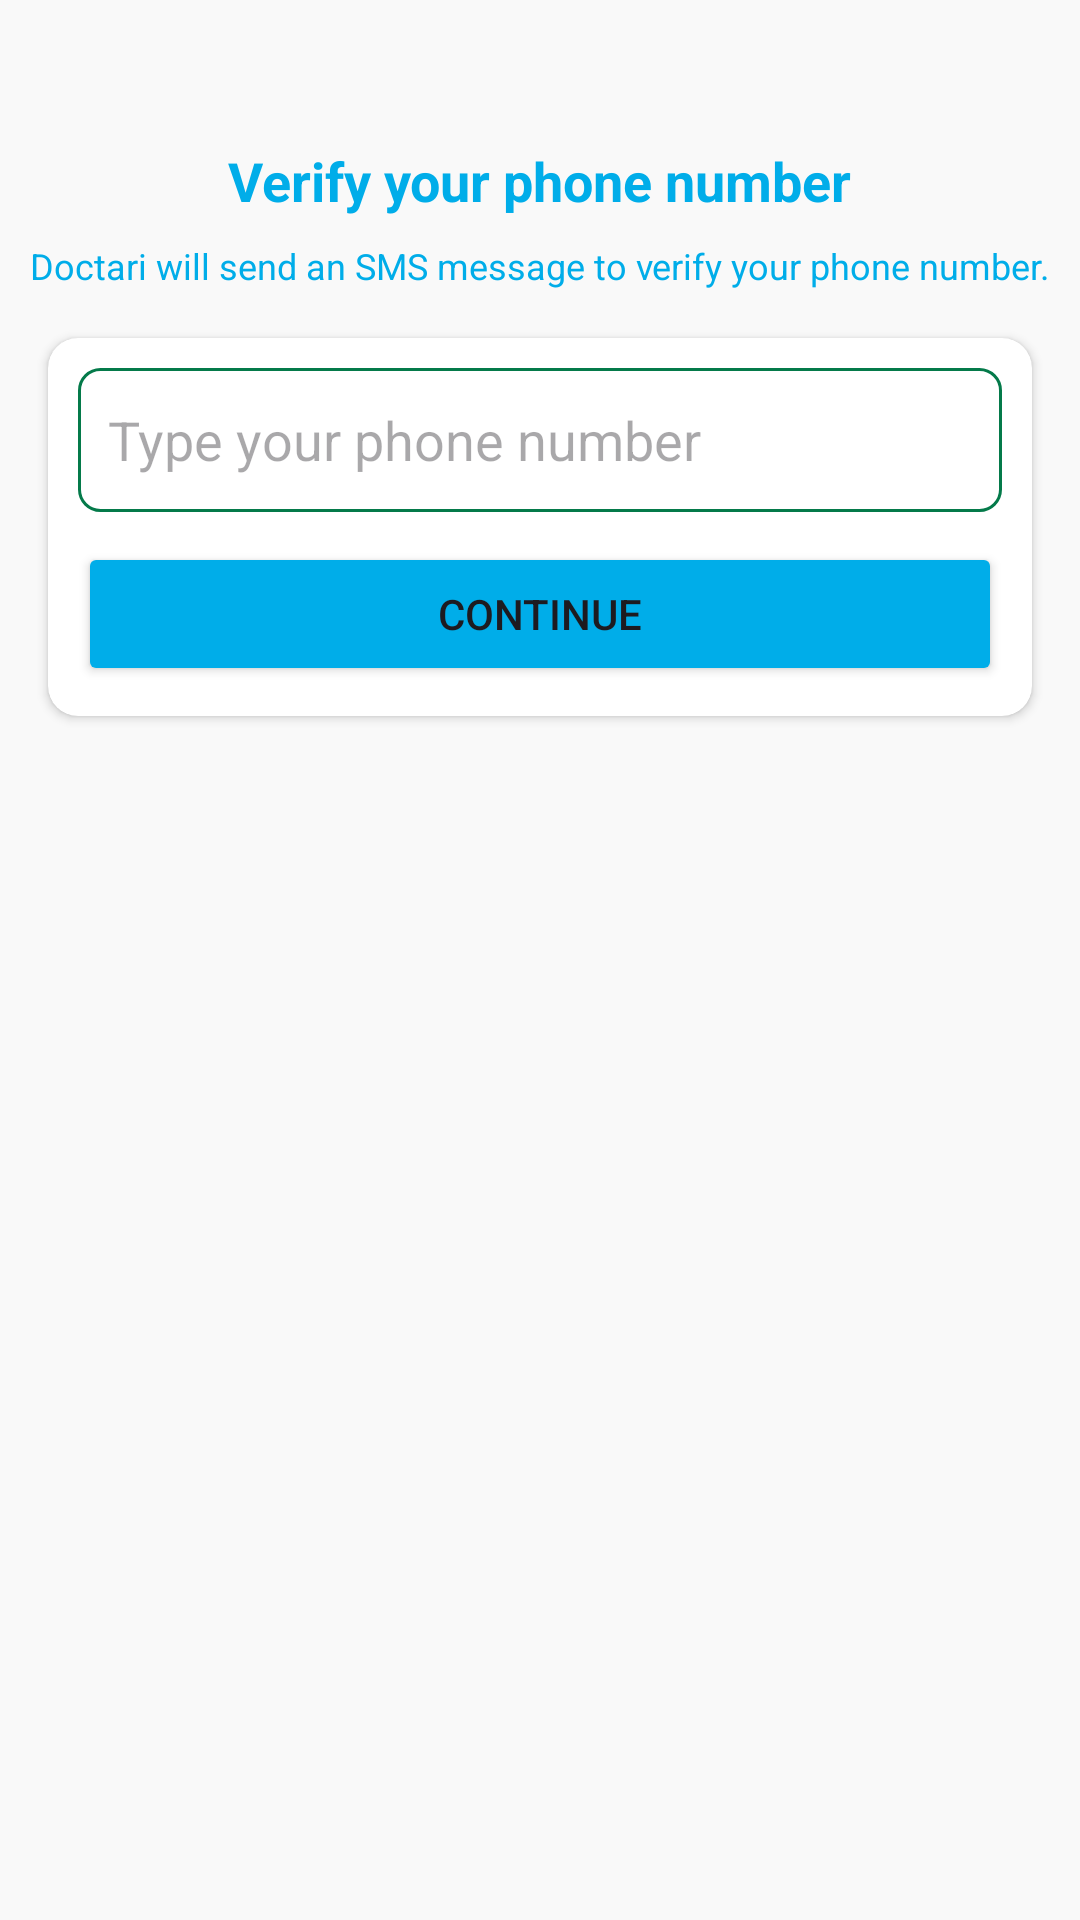

This screen was rendered from an Android layout file. Write that file and the resources it references.
<!-- AndroidManifest.xml: application theme Theme.Doctari -->
<!-- res/layout/activity_phone_number.xml -->
<?xml version="1.0" encoding="utf-8"?>
<androidx.constraintlayout.widget.ConstraintLayout xmlns:android="http://schemas.android.com/apk/res/android"
    xmlns:app="http://schemas.android.com/apk/res-auto"
    xmlns:tools="http://schemas.android.com/tools"
    android:layout_width="match_parent"
    android:layout_height="match_parent"
    android:background="#f9f9f9"
    tools:context=".PhoneNumberActivity">

    <ImageView
        android:id="@+id/imageView"
        android:layout_width="wrap_content"
        android:layout_height="wrap_content"
        android:layout_marginTop="32dp"
        app:layout_constraintEnd_toEndOf="parent"
        app:layout_constraintStart_toStartOf="parent"
        app:layout_constraintTop_toTopOf="parent"
        app:srcCompat="@drawable/mobile_auth"
        android:importantForAccessibility="no" />

    <TextView
        android:id="@+id/phoneLbl"
        android:layout_width="wrap_content"
        android:layout_height="wrap_content"
        android:layout_marginTop="16dp"
        android:text="@string/verify_your_phone_number"
        android:textColor="@color/blueTheme"
        android:textSize="18sp"
        android:textStyle="bold"
        app:layout_constraintEnd_toEndOf="@+id/imageView"
        app:layout_constraintStart_toStartOf="@+id/imageView"
        app:layout_constraintTop_toBottomOf="@+id/imageView" />

    <TextView
        android:id="@+id/textView4"
        android:layout_width="wrap_content"
        android:layout_height="wrap_content"
        android:layout_marginTop="8dp"
        android:gravity="center"
        android:textColor="@color/blueTheme"
        android:text="@string/chatsapp_will_send_an_sms_message_to_verify_your_phone_number"
        android:textSize="12sp"
        app:layout_constraintEnd_toEndOf="@+id/phoneLbl"
        app:layout_constraintStart_toStartOf="@+id/phoneLbl"
        app:layout_constraintTop_toBottomOf="@+id/phoneLbl" />

    <androidx.cardview.widget.CardView
        android:layout_width="match_parent"
        android:layout_height="wrap_content"
        android:layout_marginStart="16dp"
        android:layout_marginTop="16dp"
        android:layout_marginEnd="16dp"
        app:cardCornerRadius="10dp"
        app:layout_constraintEnd_toEndOf="parent"
        app:layout_constraintStart_toStartOf="parent"
        app:layout_constraintTop_toBottomOf="@+id/textView4">

        <LinearLayout
            android:layout_width="match_parent"
            android:layout_height="match_parent"
            android:layout_margin="10dp"
            android:orientation="vertical">

            <EditText
                android:id="@+id/phoneBox"
                android:layout_width="match_parent"
                android:layout_height="wrap_content"
                android:background="@drawable/textbox_outline"
                android:ems="10"
                android:hint="@string/type_your_phone_number"
                android:minHeight="48dp"
                android:padding="10dp"
                android:phoneNumber="true" />

            <Button
                android:id="@+id/continueBtn"
                android:layout_width="match_parent"
                android:layout_height="wrap_content"
                android:layout_marginTop="10dp"
                android:backgroundTint="@color/blueTheme"
                android:text="@string/cont." />
        </LinearLayout>
    </androidx.cardview.widget.CardView>

</androidx.constraintlayout.widget.ConstraintLayout>
<!-- resources referenced by this layout -->
<resources>
  <color name="blueTheme">#00ADE9</color>
  <!-- drawable textbox_outline (drawable) -->
  <?xml version="1.0" encoding="utf-8"?>
  <shape xmlns:android="http://schemas.android.com/apk/res/android">
  <stroke android:color="@color/greenTheme" android:width="1dp"/>
      <corners android:radius="7dp"/>
  </shape>
  <string name="chatsapp_will_send_an_sms_message_to_verify_your_phone_number">Doctari will send an SMS message to verify your phone number.</string>
  <string name="cont.">Continue</string>
  <string name="type_your_phone_number">Type your phone number</string>
  <string name="verify_your_phone_number">Verify your phone number</string>
  <style name="Theme.Doctari" parent="Base.Theme.Doctari" />
  <color name="greenTheme">#047a4a</color>
  <style name="Base.Theme.Doctari" parent="Theme.Material3.DayNight.NoActionBar">
          
          
      </style>
</resources>
